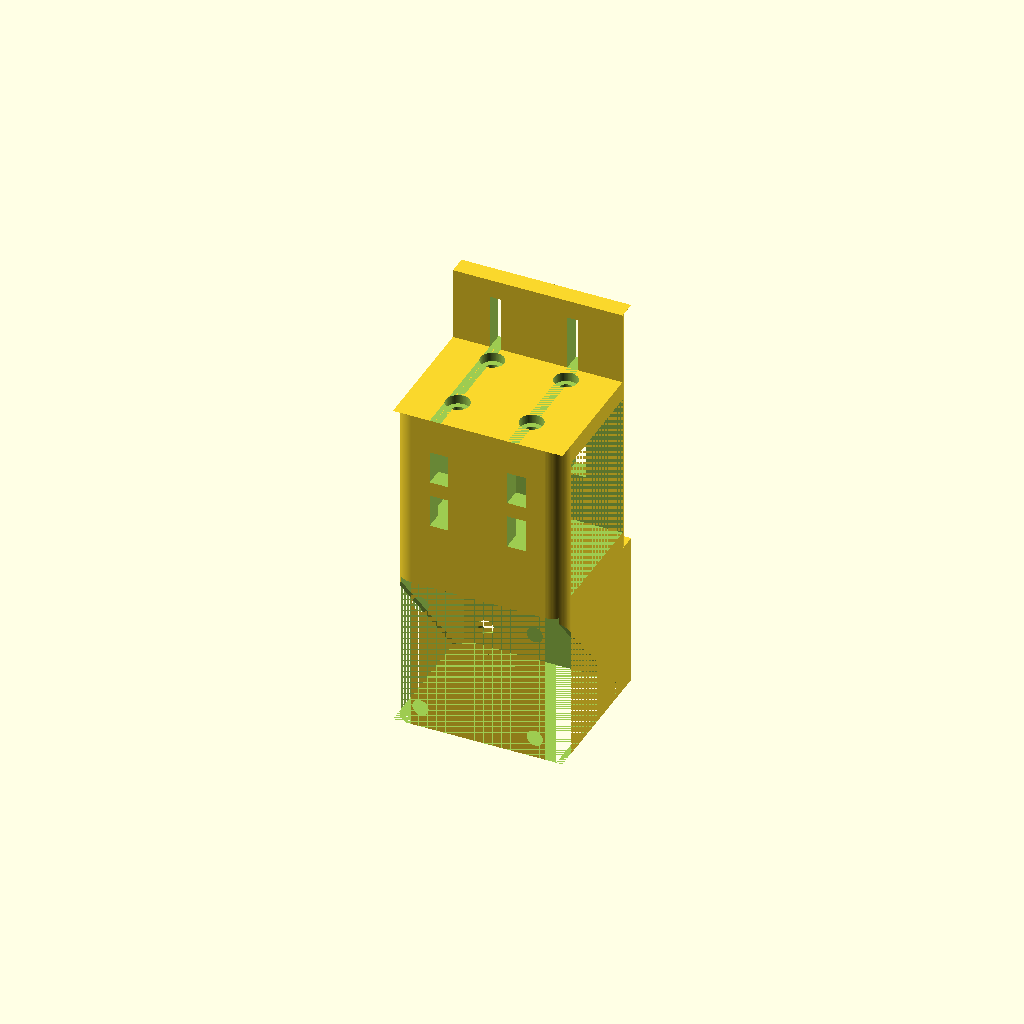
Cell 1: rendered with the file's own defaults.
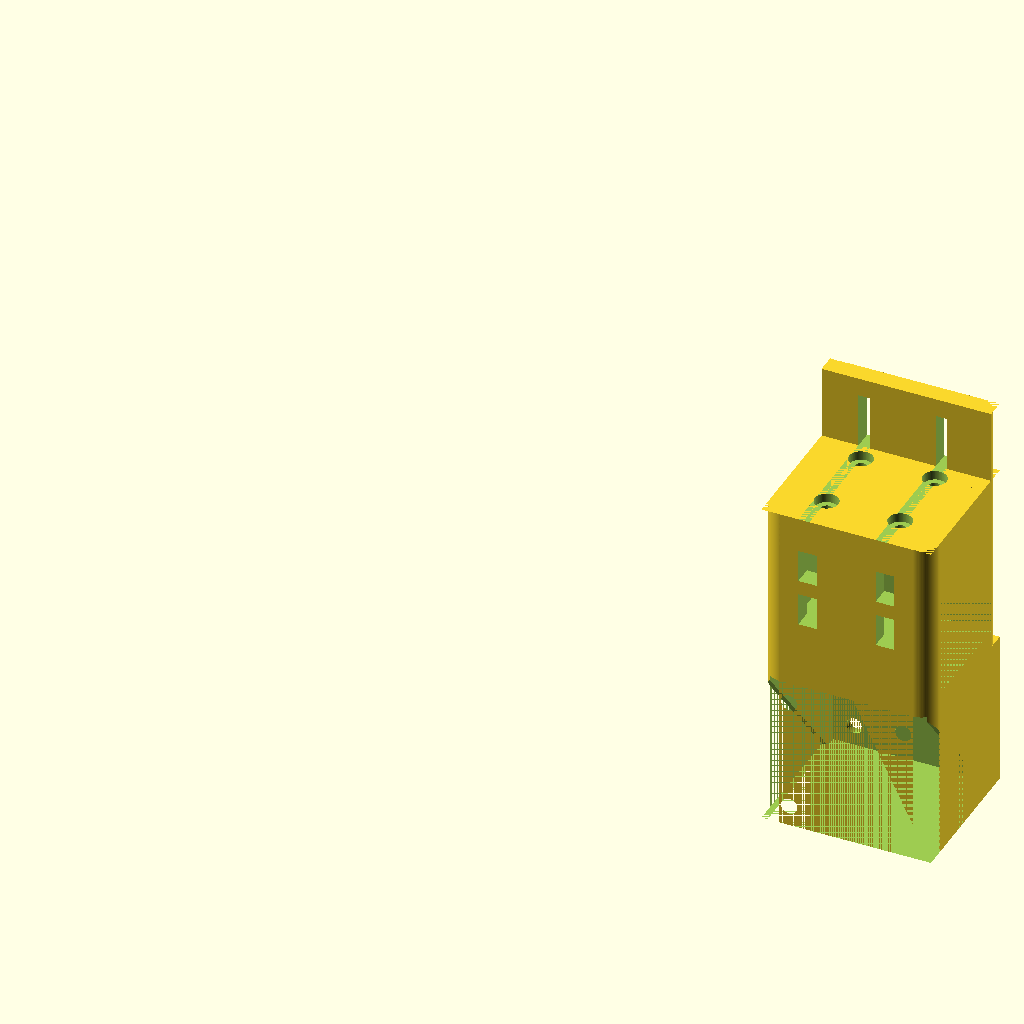
Cell 2: the same model with x_mount_x = 200.
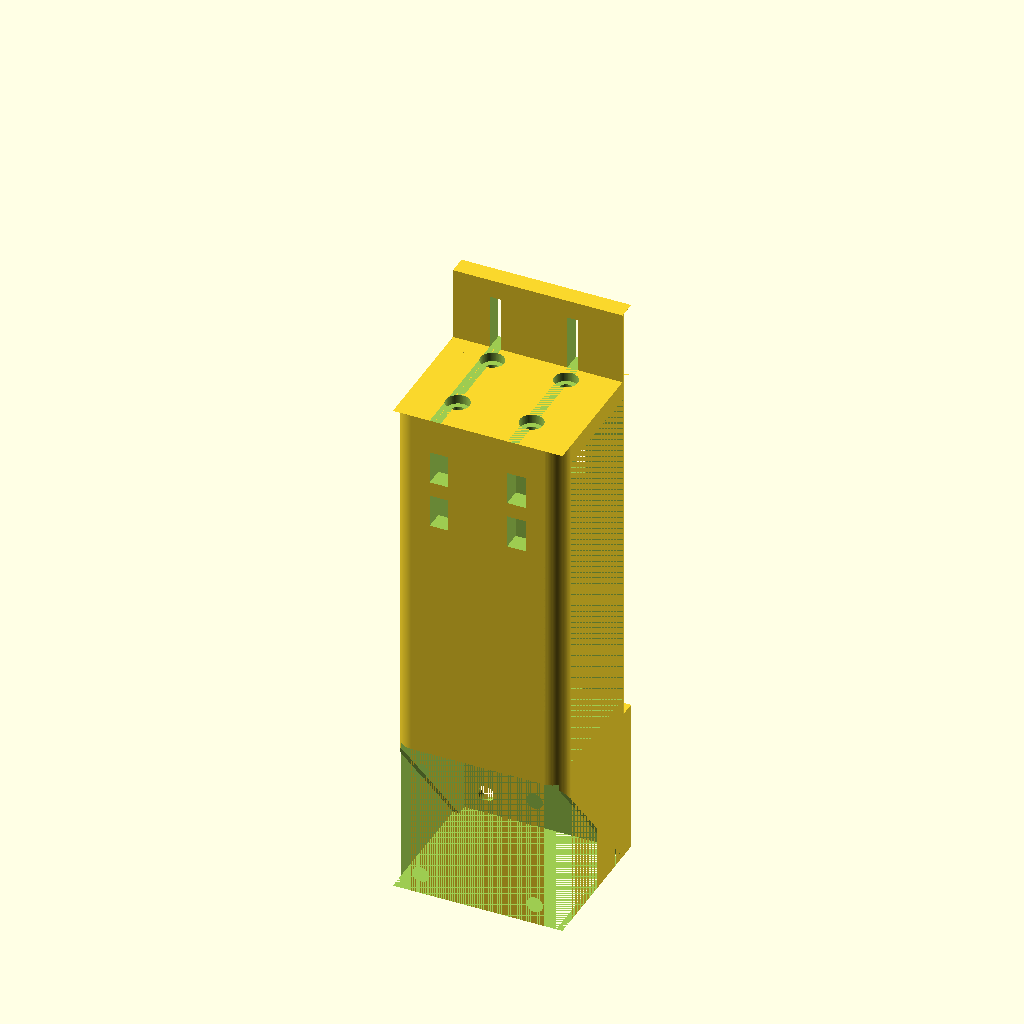
Cell 3: the same model with x_mount_h = 100.
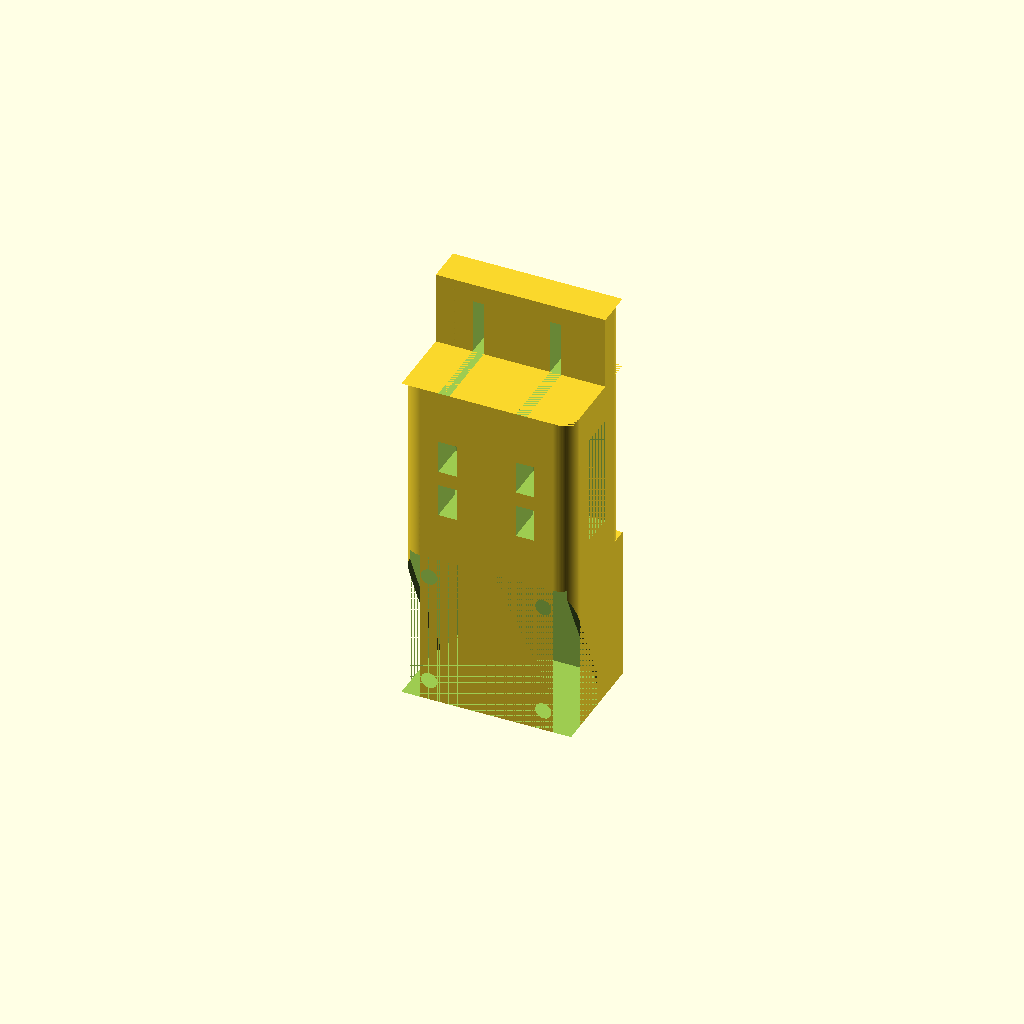
Cell 4 — x_mount_s set to 10, the other parameters unchanged.
One fixed orthographic camera (rotation 55°, 0°, 25°; colour scheme Cornfield) for every cell.
OpenSCAD source file BigXY/x_mount.scad:
include<globals.scad>

include<../simple_rounded_cube.scad>

x_mount_x = 100;
x_mount_y = xy_mount_y+xy_mount_w/2-carriage_w/2;
x_mount_z = railandcarriage_h + xy_mount_h/2 + 20 + railandcarriage_h;


//translate([x_mount_x,x_mount_y,x_mount_z - carriage_h]) carriage();




//x_mount starts here
//x_mount ends here

x_mount_h = 50;
x_mount_s = 5;
x_mount_w = pulley_y23_dist - 2 - x_mount_s*2 - 2;
x_mount_nema_s = 2;

difference() {

translate([x_mount_x,x_mount_y,x_mount_z])

translate([0,-(x_mount_w-carriage_w)/2,-x_mount_h+x_mount_s-nema17_l-eps]){
    difference(){
        union(){
        sr_cube([carriage_l,x_mount_w,x_mount_h+nema17_l+eps],radius=5);
                translate([0,x_mount_w-x_mount_s,0])sr_cube([carriage_l,x_mount_s,x_mount_h+nema17_l+20+eps],radius=5,corners=[0,0,1,1]);
            translate([0,x_mount_w/2,0])cube([carriage_l,x_mount_w/2,nema17_l+eps]);

            }
            translate([0,x_mount_s,nema17_l+x_mount_s]) cube([carriage_l,x_mount_w-2*x_mount_s,x_mount_h-x_mount_s*2]);
    sidew = (carriage_l - nema17_l)/2 - eps;
        
        translate([sidew,0,0])cube([carriage_l-2*sidew,x_mount_w-x_mount_nema_s,nema17_l+eps]);
        translate([carriage_l,0,0])rotate([0,-90,0])linear_extrude(carriage_l)polygon([[0,0],[nema17_l+eps,0],[0,x_mount_w-x_mount_s]]);
        
        translate([(carriage_l-nema17_l)/2,0,0]) {
        translate([nema17_screw_margin_x,50,nema17_screw_margin_x]) rotate([90,0,0]) cylinder(100, m3_hole_r, m3_hole_r);
        translate([nema17_screw_margin_x+nema17_screw_dist_x,50,nema17_screw_margin_x]) rotate([90,0,0]) cylinder(100, m3_hole_r, m3_hole_r);
        translate([nema17_screw_margin_x,50,nema17_screw_margin_x+nema17_screw_dist_x]) rotate([90,0,0]) cylinder(100, m3_hole_r, m3_hole_r);
        translate([nema17_screw_margin_x+nema17_screw_dist_x,50,nema17_screw_margin_x+nema17_screw_dist_x]) rotate([90,0,0]) cylinder(100, m3_hole_r, m3_hole_r);

        }




    }

}

translate([x_mount_x+carriage_hole_x_margin,x_mount_y+carriage_hole_y_margin,x_mount_z]) {
    
    carriage_screw_hole();
                translate([carriage_hole_distance,0,0]) carriage_screw_hole();
                translate([carriage_hole_distance,carriage_hole_distance,0]) carriage_screw_hole();
                translate([0,carriage_hole_distance,0]) carriage_screw_hole();


}

translate([x_mount_x+10,x_mount_y-500,pulley_z1]) cube([5,1000,9]);
translate([x_mount_x+10,x_mount_y-500,pulley_z2]) cube([5,1000,9]);

translate([x_mount_x+carriage_l-15,x_mount_y-500,pulley_z1]) cube([5,1000,9]);
translate([x_mount_x+carriage_l-15,x_mount_y-500,pulley_z2]) cube([5,1000,9]);

translate([x_mount_x+10,x_mount_y-500,x_mount_z+x_mount_s]) cube([m3_screw_r*2,1000,15]);
translate([x_mount_x+carriage_l-15,x_mount_y-500,x_mount_z+x_mount_s]) cube([m3_screw_r*2,1000,15]);



}
Customizer parameters (derived from the source; name, type, default, range or options):
x_mount_x: number, default 100
x_mount_h: number, default 50
x_mount_s: number, default 5
x_mount_nema_s: number, default 2
